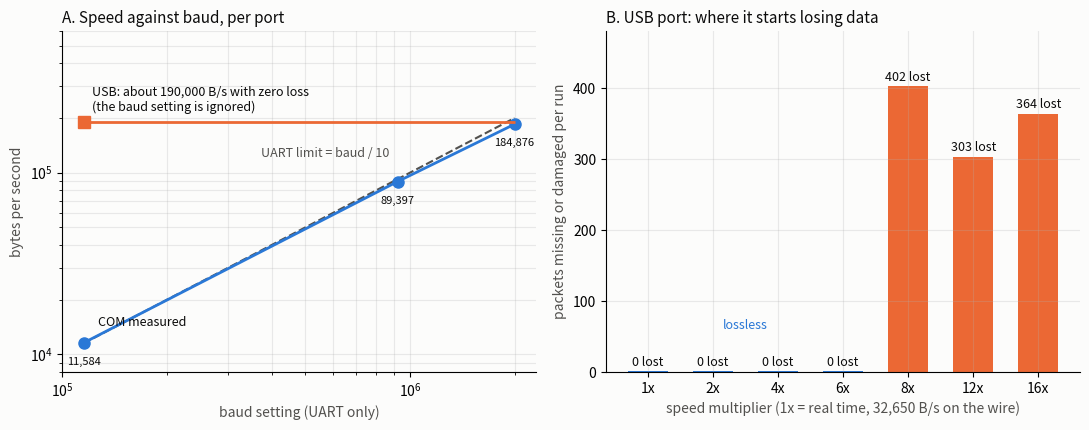

Write Python code to recreate this figure. (Note: this script raises an exception after producing the figure.)
"""make_m1_figure.py -- draws figs/m1_speed_vs_baud.png from the numbers measured on team 6's board (24 Nov 2026)."""
import numpy as np
import matplotlib
matplotlib.use("Agg")
import matplotlib.pyplot as plt

BLUE, ORANGE, INK, GREY = "#2a78d6", "#eb6834", "#0b0b0b", "#52514e"
fig, (a, b) = plt.subplots(1, 2, figsize=(11, 4.4), facecolor="#fcfcfb")
for ax in (a, b):
    ax.set_facecolor("#fcfcfb"); ax.grid(alpha=.25, which="both"); [ax.spines[s].set_visible(False) for s in ("top", "right")]

# ---- A: speed against baud, per port (mean of runs 1-3, speed=0, 16 kHz int16, 320 samples/packet)
baud = np.array([115200, 921600, 2000000])
com = np.array([11584, 89397, 184876])
a.plot(baud, baud / 10, "--", color=GREY, lw=1.5)
a.plot(baud, com, "o-", color=BLUE, lw=2, ms=8)
usb = 190394      # fastest USB setting with zero loss (speed 6x); baud means nothing to this port
a.hlines(usb, baud[0], baud[-1], colors=ORANGE, lw=2)
a.plot([baud[0]], [usb], "s", color=ORANGE, ms=8)
a.set_xscale("log"); a.set_yscale("log")
a.set_xlabel("baud setting (UART only)", color=GREY); a.set_ylabel("bytes per second", color=GREY)
a.set_title("A. Speed against baud, per port", loc="left", color=INK, fontsize=11)
a.annotate("UART limit = baud / 10", (baud[1], baud[1] / 10), xytext=(-6, 16), textcoords="offset points", color=GREY, ha="right", fontsize=9)
a.annotate("COM measured", (baud[0], com[0]), xytext=(10, 12), textcoords="offset points", color=INK, fontsize=9)
a.annotate("USB: about 190,000 B/s with zero loss\n(the baud setting is ignored)", (baud[0], usb), xytext=(6, 8), textcoords="offset points", color=INK, fontsize=9)
for x, y in zip(baud, com):
    a.annotate(f"{y:,}", (x, y), xytext=(0, -16), textcoords="offset points", ha="center", color=INK, fontsize=8)
a.set_ylim(8000, 600000)

# ---- B: USB, speed multiplier against packets lost or damaged (of about 1000 sent per run)
sp = ["1x", "2x", "4x", "6x", "8x", "12x", "16x"]
got = [32497, 64698, 128146, 190394, None, None, None]
bad = [0, 0, 0, 0, 402.5, 303, 363.75]
x = np.arange(len(sp))
cols = [BLUE if v == 0 else ORANGE for v in bad]
b.bar(x, [max(v, 1) for v in bad], color=cols, width=.62)
for i, v in enumerate(bad):
    b.annotate("0 lost" if v == 0 else f"{v:.0f} lost", (i, max(v, 1)), xytext=(0, 4), textcoords="offset points", ha="center", color=INK, fontsize=9)
b.set_xticks(x); b.set_xticklabels(sp)
b.set_xlabel("speed multiplier (1x = real time, 32,650 B/s on the wire)", color=GREY)
b.set_ylabel("packets missing or damaged per run", color=GREY)
b.set_title("B. USB port: where it starts losing data", loc="left", color=INK, fontsize=11)
b.set_ylim(0, 480)
b.annotate("lossless", (1.5, 60), color=BLUE, ha="center", fontsize=9)
plt.tight_layout(); plt.savefig("figs/m1_speed_vs_baud.png", dpi=150); print("ok")
